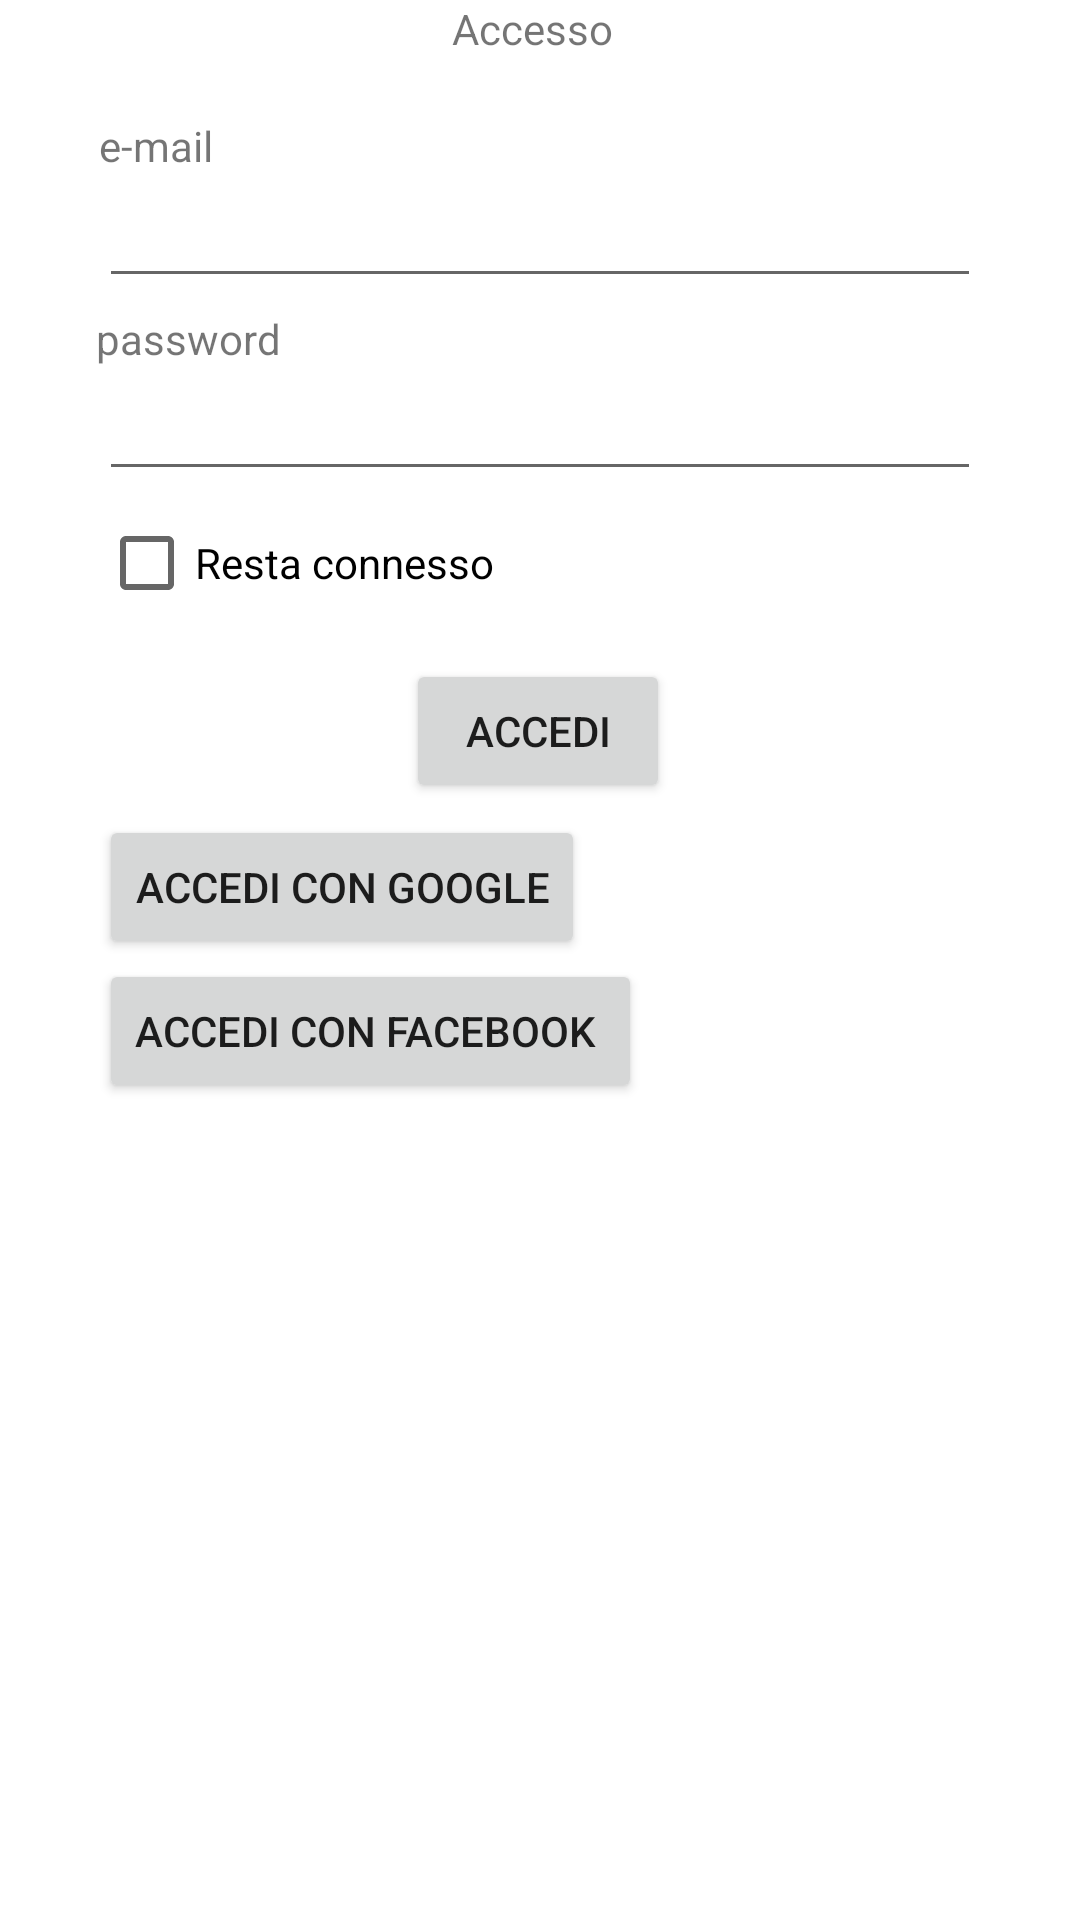

Produce the Android XML layout that renders to this screen, including the resource entries it uses.
<!-- AndroidManifest.xml: application theme Theme.ProgettoINGSW -->
<!-- res/layout/fragment_login.xml -->
<?xml version="1.0" encoding="utf-8"?>
<androidx.constraintlayout.widget.ConstraintLayout xmlns:android="http://schemas.android.com/apk/res/android"
    xmlns:app="http://schemas.android.com/apk/res-auto"
    xmlns:tools="http://schemas.android.com/tools"
    android:layout_width="match_parent"
    android:layout_height="380dp"
    android:background="@color/white"
    android:clickable="true"
    tools:context=".GUI.LoginFragment">


    <Button
        android:id="@+id/buttonaccedi"
        android:layout_width="wrap_content"
        android:layout_height="wrap_content"
        android:layout_marginTop="8dp"
        android:text="accedi"
        app:layout_constraintEnd_toEndOf="parent"
        app:layout_constraintHorizontal_bias="0.498"
        app:layout_constraintStart_toStartOf="parent"
        app:layout_constraintTop_toBottomOf="@+id/checkBox" />

    <TextView
        android:id="@+id/labelEmaillogin"
        android:layout_width="wrap_content"
        android:layout_height="wrap_content"
        android:layout_marginStart="33dp"
        android:layout_marginTop="39dp"
        android:text="e-mail"
        app:layout_constraintStart_toStartOf="parent"
        app:layout_constraintTop_toTopOf="parent" />

    <EditText
        android:id="@+id/textEmaillogin"
        android:layout_width="match_parent"
        android:layout_height="wrap_content"
        android:layout_marginStart="33dp"
        android:layout_marginEnd="33dp"
        android:ems="10"
        android:inputType="textEmailAddress"
        app:layout_constraintStart_toStartOf="parent"
        app:layout_constraintTop_toBottomOf="@+id/labelEmaillogin"
        tools:ignore="SpeakableTextPresentCheck" />

    <TextView
        android:id="@+id/labelPasswordlogin"
        android:layout_width="wrap_content"
        android:layout_height="wrap_content"
        android:layout_marginStart="32dp"
        android:layout_marginTop="4dp"
        android:text="password"
        app:layout_constraintStart_toStartOf="parent"
        app:layout_constraintTop_toBottomOf="@+id/textEmaillogin" />

    <EditText
        android:id="@+id/Registrati_textPassword"
        android:layout_width="match_parent"
        android:layout_height="wrap_content"
        android:layout_marginStart="33dp"
        android:layout_marginEnd="33dp"
        android:ems="10"
        android:inputType="textPassword"
        app:layout_constraintStart_toStartOf="parent"
        app:layout_constraintTop_toBottomOf="@+id/labelPasswordlogin"
        tools:ignore="SpeakableTextPresentCheck" />

    <CheckBox
        android:id="@+id/checkBox"
        android:layout_width="wrap_content"
        android:layout_height="wrap_content"
        android:layout_marginStart="33dp"
        android:text="Resta connesso"
        app:layout_constraintStart_toStartOf="parent"
        app:layout_constraintTop_toBottomOf="@+id/Registrati_textPassword" />

    <Button
        android:id="@+id/buttonGoogleaccess"
        android:layout_width="wrap_content"
        android:layout_height="wrap_content"
        android:layout_marginStart="33dp"
        android:layout_marginTop="4dp"
        android:text="accedi con google"
        app:layout_constraintStart_toStartOf="parent"
        app:layout_constraintTop_toBottomOf="@+id/buttonaccedi" />

    <Button
        android:id="@+id/buttonFacebookaccess"
        android:layout_width="wrap_content"
        android:layout_height="wrap_content"
        android:layout_marginStart="33dp"
        android:text="accedi con facebook
"
        app:layout_constraintStart_toStartOf="parent"
        app:layout_constraintTop_toBottomOf="@+id/buttonGoogleaccess" />

    <TextView
        android:id="@+id/labeltitolologin"
        android:layout_width="59dp"
        android:layout_height="17dp"
        android:text="Accesso"
        app:layout_constraintEnd_toEndOf="parent"
        app:layout_constraintStart_toStartOf="parent"
        app:layout_constraintTop_toTopOf="parent" />


</androidx.constraintlayout.widget.ConstraintLayout>
<!-- resources referenced by this layout -->
<resources>
  <color name="white">#FFFFFFFF</color>
  <style name="Theme.ProgettoINGSW" parent="Theme.MaterialComponents.DayNight.NoActionBar">
          
          <item name="colorPrimary">@color/purple_500</item>
          <item name="colorPrimaryVariant">@color/purple_700</item>
          <item name="colorOnPrimary">@color/white</item>
          
          <item name="colorSecondary">@color/teal_200</item>
          <item name="colorSecondaryVariant">@color/teal_700</item>
          <item name="colorOnSecondary">@color/black</item>
          
          <item name="android:statusBarColor" tools:targetApi="l">?attr/colorPrimaryVariant</item>
          
      </style>
  <color name="purple_500">#FF6200EE</color>
  <color name="purple_700">#FF3700B3</color>
  <color name="teal_200">#FF03DAC5</color>
  <color name="teal_700">#FF018786</color>
  <color name="black">#FF000000</color>
</resources>
